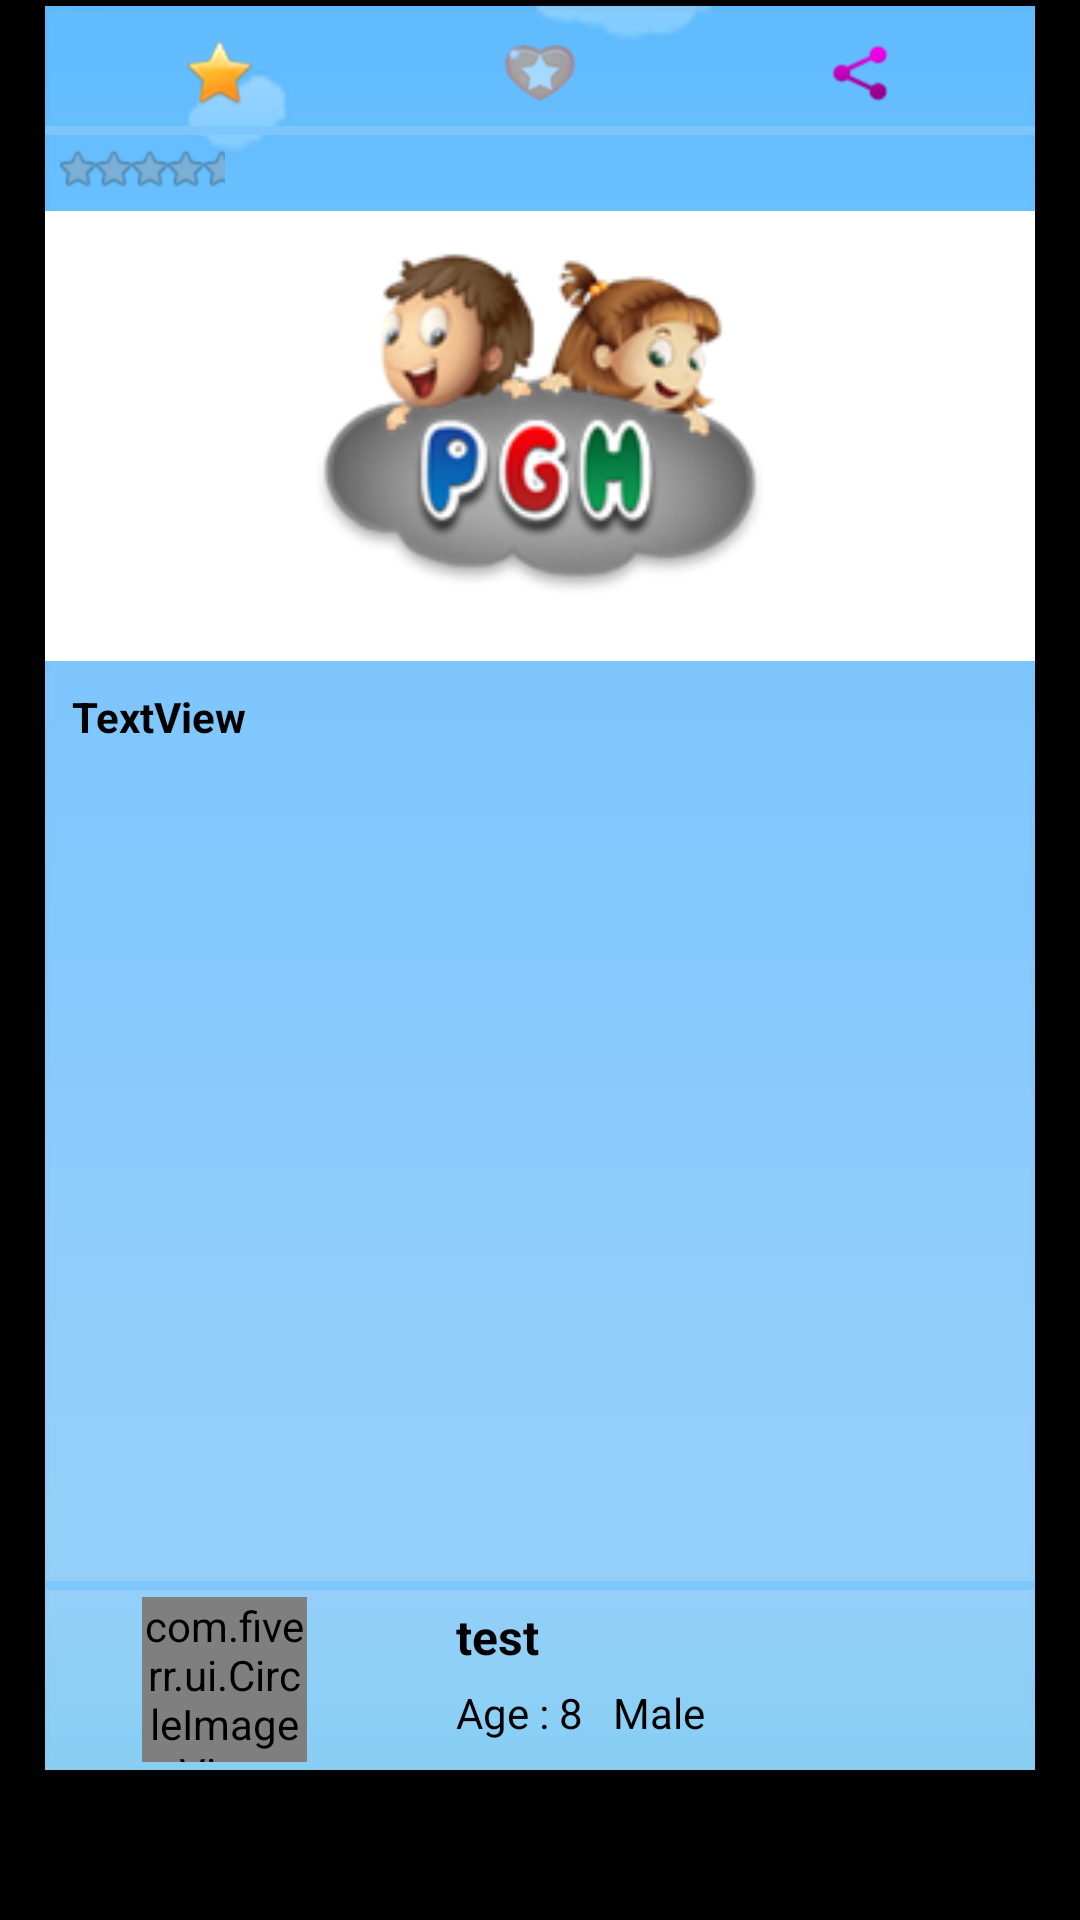

Write the Android layout XML for this screen, with the resource values it uses.
<!-- AndroidManifest.xml: application theme android:Theme.Black.NoTitleBar.Fullscreen -->
<!-- res/layout/each_activity_quote_1.xml -->
<?xml version="1.0" encoding="utf-8"?>

<RelativeLayout xmlns:android="http://schemas.android.com/apk/res/android"
    xmlns:app="http://schemas.android.com/apk/res-auto"
    android:layout_width="fill_parent"
    android:layout_height="match_parent"
    android:gravity="center"
    android:paddingBottom="50dp"
    android:paddingLeft="15dp"
    android:paddingRight="15dp"
    android:paddingTop="2dp" >

    <LinearLayout
        android:layout_width="fill_parent"
        android:layout_height="fill_parent"
        android:background="@drawable/quote_bg"
        android:gravity="center"
        android:orientation="vertical" >

        <LinearLayout
            android:layout_width="fill_parent"
            android:layout_height="fill_parent"
            android:layout_weight="0.28"
            android:orientation="vertical" >

            <LinearLayout
                android:layout_width="fill_parent"
                android:layout_height="35dp"
                android:layout_marginTop="5dp"
                android:orientation="horizontal"
                android:paddingLeft="5dp"
                android:paddingRight="5dp" >

                <LinearLayout
                    android:id="@+id/ll_rate"
                    android:layout_width="fill_parent"
                    android:layout_height="fill_parent"
                    android:layout_weight="1"
                    android:background="@null"
                    android:gravity="center"
                    android:orientation="horizontal" >

                    <ImageView
                        android:id="@+id/iv_rate"
                        android:layout_width="wrap_content"
                        android:layout_height="wrap_content"
                        android:src="@drawable/rate_quote" />
                </LinearLayout>

                <LinearLayout
                    android:id="@+id/ll_fav"
                    android:layout_width="fill_parent"
                    android:layout_height="fill_parent"
                    android:layout_weight="1"
                    android:background="@null"
                    android:gravity="center" >

                    <ImageView
                        android:id="@+id/iv_fav"
                        android:layout_width="wrap_content"
                        android:layout_height="wrap_content"
                        android:src="@drawable/disable_quote_fav" />
                </LinearLayout>

                <LinearLayout
                    android:id="@+id/ll_share"
                    android:layout_width="fill_parent"
                    android:layout_height="fill_parent"
                    android:layout_weight="1"
                    android:background="@null"
                    android:gravity="center" >

                    <ImageView
                        android:id="@+id/iv_share"
                        android:layout_width="wrap_content"
                        android:layout_height="wrap_content"
                        android:src="@drawable/share_quote" />
                </LinearLayout>
            </LinearLayout>

            <LinearLayout
                android:layout_width="match_parent"
                android:layout_height="3dp"
                android:background="@drawable/devider"
                android:orientation="vertical" >
            </LinearLayout>

            <RelativeLayout
                android:layout_width="match_parent"
                android:layout_height="wrap_content"
                android:layout_marginTop="5dp"
                android:orientation="vertical" >

                <RatingBar
                    android:id="@+id/avg_rating"
                    style="?android:attr/ratingBarStyleSmall"
                    android:layout_width="wrap_content"
                    android:layout_height="wrap_content"
                    android:layout_alignParentLeft="true"
                    android:max="5"
                    android:paddingLeft="5dp"
                    android:stepSize="1" />

                <TextView
                    android:layout_width="wrap_content"
                    android:layout_height="wrap_content"
                    android:layout_alignParentRight="true"
                    android:paddingLeft="5dp"
                    android:paddingRight="5dp"
                    android:text="3 hr Ago"
                    android:textColor="@color/white"
                    android:textSize="15sp"
                    android:textStyle="bold"
                    android:visibility="invisible" />
            </RelativeLayout>

            <LinearLayout
                android:layout_width="match_parent"
                android:layout_height="fill_parent"
                android:gravity="center"
                android:orientation="vertical" >

                <RelativeLayout
                    android:layout_width="fill_parent"
                    android:layout_height="150dp"
                    android:visibility="visible" >

                    <RelativeLayout
                        android:id="@+id/rl_videoQuote"
                        android:layout_width="fill_parent"
                        android:layout_height="150dp"
                        android:visibility="visible" >

                        <com.fiverr.ui.CustomVideoView
                            android:id="@+id/videoQuote"
                            android:layout_width="fill_parent"
                            android:layout_height="150dp"
                            android:layout_alignParentBottom="true"
                            android:layout_alignParentLeft="true"
                            android:layout_alignParentRight="true"
                            android:layout_alignParentTop="true"
                            android:background="#fff" />

                        <ImageView
                            android:id="@+id/videoPreview"
                            android:layout_width="fill_parent"
                            android:layout_height="150dp"
                            android:layout_alignParentBottom="true"
                            android:layout_alignParentLeft="true"
                            android:layout_alignParentRight="true"
                            android:layout_alignParentTop="true"
                            android:background="#fff"
                            android:scaleType="fitXY" />

                        <ImageView
                            android:id="@+id/iv_play"
                            android:layout_width="wrap_content"
                            android:layout_height="wrap_content"
                            android:layout_centerInParent="true"
                            android:src="@drawable/video_play"
                            android:visibility="visible" />

                        <ProgressBar
                            android:id="@+id/progressBar1"
                            style="?android:attr/progressBarStyleHorizontal"
                            android:layout_width="wrap_content"
                            android:layout_height="wrap_content"
                            android:visibility="gone" />
                    </RelativeLayout>

                    <ImageView
                        android:id="@+id/imageQuote"
                        android:layout_width="fill_parent"
                        android:layout_height="150dp"
                        android:src="@drawable/ic_launcher" />
                </RelativeLayout>

                <TextView
                    android:id="@+id/textQuote"
                    android:layout_width="fill_parent"
                    android:layout_height="fill_parent"
                    android:layout_margin="5dp"
                    android:padding="4dp"
                    android:text="TextView"
                    android:textColor="@color/black"
                    android:textStyle="bold" />
            </LinearLayout>
        </LinearLayout>

        <LinearLayout
            android:layout_width="match_parent"
            android:layout_height="3dp"
            android:background="@drawable/devider"
            android:orientation="vertical" >
        </LinearLayout>

        <LinearLayout
            android:layout_width="fill_parent"
            android:layout_height="60dp"
            android:orientation="horizontal"
            android:paddingLeft="5dp" >

            <LinearLayout
                android:layout_width="match_parent"
                android:layout_height="match_parent"
                android:layout_weight="1"
                android:gravity="center" >

                <com.fiverr.ui.CircleImageView
                    android:id="@+id/imgKid"
                    android:layout_width="55dp"
                    android:layout_height="55dp"
                    android:layout_marginRight="12dp"
                    android:src="@drawable/no_image"
                    app:border_color="#000000"
                    app:border_width="1dp" />
            </LinearLayout>

            <LinearLayout
                android:layout_width="match_parent"
                android:layout_height="match_parent"
                android:layout_weight=".6"
                android:gravity="center|left"
                android:orientation="vertical"
                android:paddingLeft="10dp" >

                <TextView
                    android:id="@+id/textName"
                    android:layout_width="wrap_content"
                    android:layout_height="wrap_content"
                    android:text="test"
                    android:textColor="@color/black"
                    android:textSize="16sp"
                    android:textStyle="bold" />

                <LinearLayout
                    android:layout_width="fill_parent"
                    android:layout_height="wrap_content"
                    android:orientation="horizontal" >

                    <TextView
                        android:id="@+id/textAge"
                        android:layout_width="wrap_content"
                        android:layout_height="wrap_content"
                        android:layout_marginBottom="5dp"
                        android:layout_marginTop="5dp"
                        android:text="Age : 8"
                        android:textColor="@color/black"
                        android:textSize="14sp" />

                    <TextView
                        android:id="@+id/textGender"
                        android:layout_width="wrap_content"
                        android:layout_height="wrap_content"
                        android:layout_marginLeft="10dp"
                        android:layout_marginTop="5dp"
                        android:text="Male"
                        android:textColor="@color/black"
                        android:textSize="14sp" />
                </LinearLayout>
            </LinearLayout>
        </LinearLayout>
    </LinearLayout>

</RelativeLayout>
<!-- resources referenced by this layout -->
<resources>
  <color name="black">#000000</color>
  <color name="white">#ffffff</color>
  <!-- drawable devider: png bitmap (drawable-mdpi, 2844 bytes) -->
  <!-- drawable disable_quote_fav: png bitmap (drawable-hdpi, 4653 bytes) -->
  <!-- drawable ic_launcher: png bitmap (drawable-hdpi, 10576 bytes) -->
  <!-- drawable no_image: png bitmap (drawable-hdpi, 8548 bytes) -->
  <!-- drawable quote_bg: png bitmap (drawable-hdpi, 4549 bytes) -->
  <!-- drawable rate_quote: png bitmap (drawable-hdpi, 4880 bytes) -->
  <!-- drawable share_quote: png bitmap (drawable-hdpi, 4049 bytes) -->
</resources>
